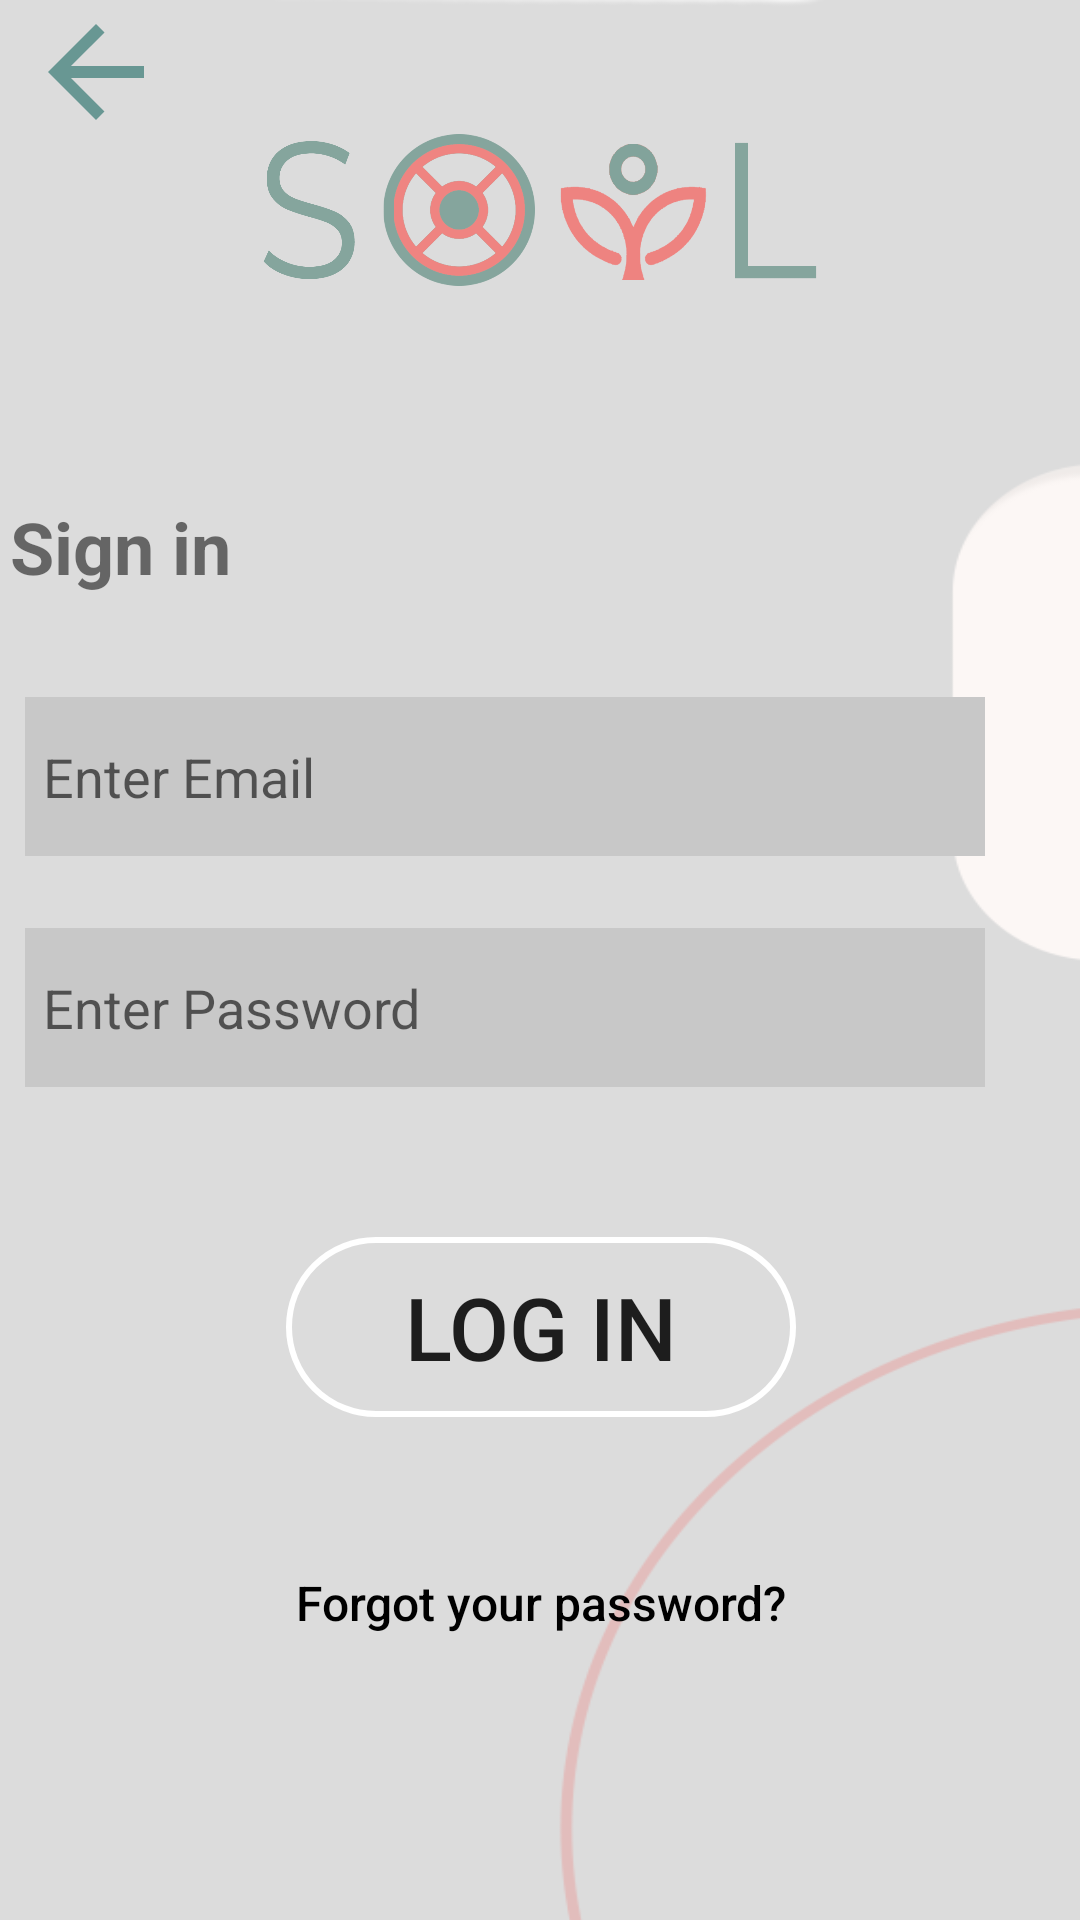

Here is an Android app screen rendered from its layout file. Give the layout XML and the strings, colors and styles it references.
<!-- AndroidManifest.xml: application theme Theme.Soil -->
<!-- res/layout/activity_log_in_page.xml -->
<?xml version="1.0" encoding="utf-8"?>
<androidx.constraintlayout.widget.ConstraintLayout
    xmlns:android="http://schemas.android.com/apk/res/android"
    xmlns:app="http://schemas.android.com/apk/res-auto"
    android:layout_width="match_parent"
    android:layout_height="match_parent"
    android:background="@drawable/bg_2">

    <Button
        android:id="@+id/backButton"
        android:layout_width="48dp"
        android:layout_height="48dp"
        android:layout_marginStart="8dp"
        android:background="@drawable/baseline_arrow_back_24"
        android:contentDescription="@string/back"

        app:layout_constraintStart_toStartOf="parent"
        app:layout_constraintTop_toTopOf="parent" />


    <ImageView
        android:id="@+id/soilLogo"
        android:layout_width="190dp"
        android:layout_height="140dp"
        android:contentDescription="@string/soil_Logo"

        app:layout_constraintBottom_toBottomOf="parent"
        app:layout_constraintEnd_toEndOf="parent"
        app:layout_constraintStart_toStartOf="parent"
        app:layout_constraintTop_toTopOf="parent"
        app:layout_constraintVertical_bias="0.0"
        app:srcCompat="@drawable/soil_logo" />

    <androidx.constraintlayout.widget.ConstraintLayout
        android:layout_width="400dp"
        android:layout_height="0dp"
        android:layout_marginTop="16dp"
        app:layout_constraintBottom_toBottomOf="parent"
        app:layout_constraintEnd_toEndOf="@+id/soilLogo"
        app:layout_constraintStart_toStartOf="@+id/soilLogo"
        app:layout_constraintTop_toBottomOf="@+id/soilLogo"
        app:layout_constraintVertical_bias="0.17">


        <TextView
            android:id="@+id/loginText"
            android:layout_width="wrap_content"
            android:layout_height="wrap_content"
            android:paddingTop="10dp"
            android:paddingBottom="10dp"

            android:text="@string/sign_in"
            android:textSize="24sp"
            android:textStyle="bold"

            app:layout_constraintEnd_toEndOf="parent"
            app:layout_constraintHorizontal_bias="0.07"
            app:layout_constraintStart_toStartOf="parent"
            app:layout_constraintTop_toTopOf="parent" />

        <EditText
            android:id="@+id/loginEmail"
            android:layout_width="320dp"
            android:layout_height="53dp"
            android:layout_marginTop="24dp"
            android:layout_marginEnd="8dp"
            android:autofillHints="emailAddress"

            android:background="@drawable/data_bg"
            android:hint="@string/login_email"
            android:inputType="textEmailAddress"
            android:padding="6dp"

            app:layout_constraintEnd_toEndOf="parent"
            app:layout_constraintHorizontal_bias="0.1"
            app:layout_constraintStart_toStartOf="@+id/loginText"
            app:layout_constraintTop_toBottomOf="@+id/loginText" />

        <EditText
            android:id="@+id/loginPassword"
            android:layout_width="320dp"
            android:layout_height="53dp"
            android:layout_marginTop="24dp"
            android:autofillHints="password"

            android:background="@drawable/data_bg"
            android:hint="@string/password"
            android:inputType="textPassword"
            android:padding="6dp"

            app:layout_constraintEnd_toEndOf="@+id/loginEmail"
            app:layout_constraintStart_toStartOf="@+id/loginEmail"
            app:layout_constraintTop_toBottomOf="@+id/loginEmail" />

        <ImageView
            android:id="@+id/passwordToggle"
            android:layout_width="wrap_content"
            android:layout_height="0dp"
            android:contentDescription="@string/hide_show_toggle"
            android:padding="13dp"

            app:layout_constraintBottom_toBottomOf="@+id/loginPassword"
            app:layout_constraintEnd_toEndOf="@+id/loginPassword"
            app:layout_constraintTop_toTopOf="@+id/loginPassword" />


        <Button
            android:id="@+id/loginButton"
            android:layout_width="170dp"
            android:layout_height="60dp"
            android:layout_marginTop="50dp"
            android:layout_marginEnd="8dp"

            android:background="@drawable/button_bg"
            android:text="@string/log_in"
            android:textAllCaps="true"
            android:textSize="29sp"

            app:cornerRadius="20dp"
            app:layout_constraintEnd_toEndOf="@+id/loginPassword"
            app:layout_constraintStart_toStartOf="@+id/loginPassword"
            app:layout_constraintTop_toBottomOf="@+id/loginPassword"
            app:layout_constraintHorizontal_bias="0.612" />

        <Button
            android:id="@+id/forgotPassword"
            android:layout_width="180dp"
            android:layout_height="wrap_content"
            android:layout_marginTop="38dp"
            android:background="#00000000"

            android:text="@string/forgot_your_password"
            android:textAllCaps="false"
            android:textColor="@color/black"
            android:textSize="16sp"

            app:layout_constraintBottom_toBottomOf="parent"
            app:layout_constraintEnd_toEndOf="@+id/loginButton"
            app:layout_constraintStart_toStartOf="@+id/loginButton"
            app:layout_constraintTop_toBottomOf="@+id/loginButton"
            app:layout_constraintVertical_bias="0.0" />



    </androidx.constraintlayout.widget.ConstraintLayout>

</androidx.constraintlayout.widget.ConstraintLayout>
<!-- resources referenced by this layout -->
<resources>
  <color name="black">#FF000000</color>
  <!-- drawable baseline_arrow_back_24 (drawable) -->
  <vector android:autoMirrored="true" android:height="24dp"
      android:tint="@color/soil_color" android:viewportHeight="24"
      android:viewportWidth="24" android:width="24dp" xmlns:android="http://schemas.android.com/apk/res/android">
      <path android:fillColor="@android:color/white" android:pathData="M20,11H7.83l5.59,-5.59L12,4l-8,8 8,8 1.41,-1.41L7.83,13H20v-2z"/>
  </vector>
  <!-- drawable bg_2: png bitmap (drawable, 12797 bytes) -->
  <!-- drawable button_bg (drawable) -->
  <?xml version="1.0" encoding="utf-8"?>
  <shape xmlns:android="http://schemas.android.com/apk/res/android"
      android:shape="rectangle">
      <stroke
          android:color="@color/white"
          android:width="2dp"/>
      <corners
          android:radius="100dp"/>
  </shape>
  <!-- drawable data_bg (drawable) -->
  <?xml version="1.0" encoding="utf-8"?>
  <shape xmlns:android="http://schemas.android.com/apk/res/android">
      <solid
          android:color="@color/data_bg_color"
          android:width="200dp" />
  </shape>
  <!-- drawable soil_logo: png bitmap (drawable, 110757 bytes) -->
  <string name="back">back</string>
  <string name="forgot_your_password" translatable="true">Forgot your password?</string>
  <string name="hide_show_toggle">hide/show toggle</string>
  <string name="log_in" translatable="true">LOG IN</string>
  <string name="login_email" translatable="true">Enter Email</string>
  <string name="password" translatable="true">Enter Password</string>
  <string name="sign_in" translatable="true">Sign in</string>
  <string name="soil_Logo" translatable="true">Soil Logo</string>
  <style name="Theme.Soil" parent="Theme.MaterialComponents.Light.NoActionBar">
          
          <item name="colorPrimary">@color/soil_color</item>
          <item name="colorPrimaryVariant">@color/white</item>
          <item name="colorOnPrimary">@color/white</item>
  
  
          <item name="android:navigationBarColor">@android:color/transparent</item>
          
          <item name="android:statusBarColor">@android:color/transparent</item>
      </style>
  <color name="soil_color">#689793</color>
  <color name="white">#FFFFFFFF</color>
  <color name="data_bg_color">#C8C8C8</color>
</resources>
